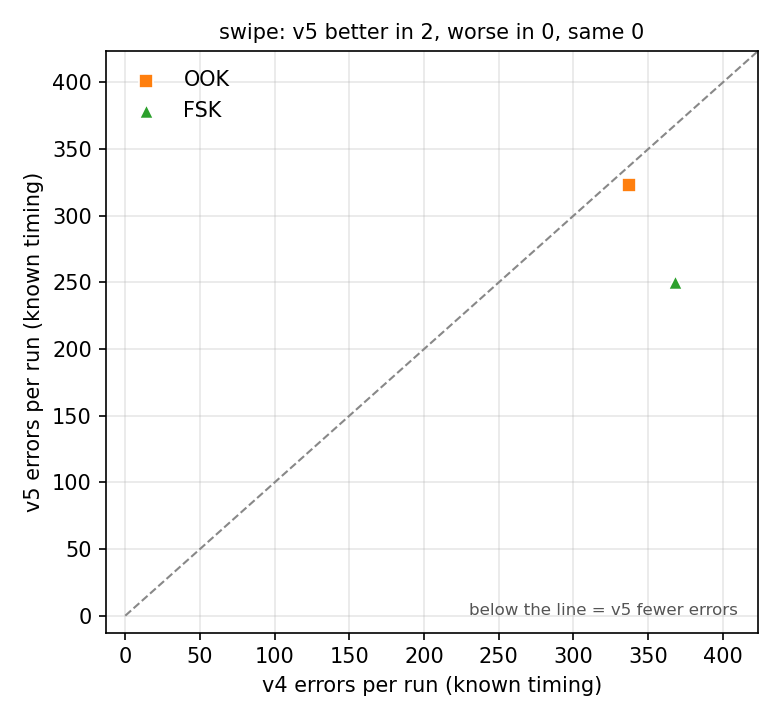

The table this chart was drawn from, first rows:
condition, run, role, modulation, bps, frames_sent, v4_errors, v4_bits, v4_frames_known, v4_sent1_read0, v4_sent0_read1, v4_in_bursts, v4_blind_frames, v4_blind_errors, v4_blind_bits, v5_errors, v5_bits, v5_frames_known, v5_sent1_read0, v5_sent0_read1, v5_in_bursts, v5_blind_frames, v5_blind_errors, v5_blind_bits
swipe, stent_mod_ankle2finger_swipe_ook_60bps_2…, validation, ook, 60, 8, 337, 1016, 8, 210, 127, 289, 5, 153, 635, 323, 1016, 8, 203, 120, 276, 4, 110, 508
swipe, stent_mod_ankle2finger_swipe_fsk_60bps_2…, validation, fsk, 60, 8, 368, 1016, 8, 193, 175, 328, 3, 67, 381, 250, 1016, 8, 146, 104, 214, 7, 197, 889
